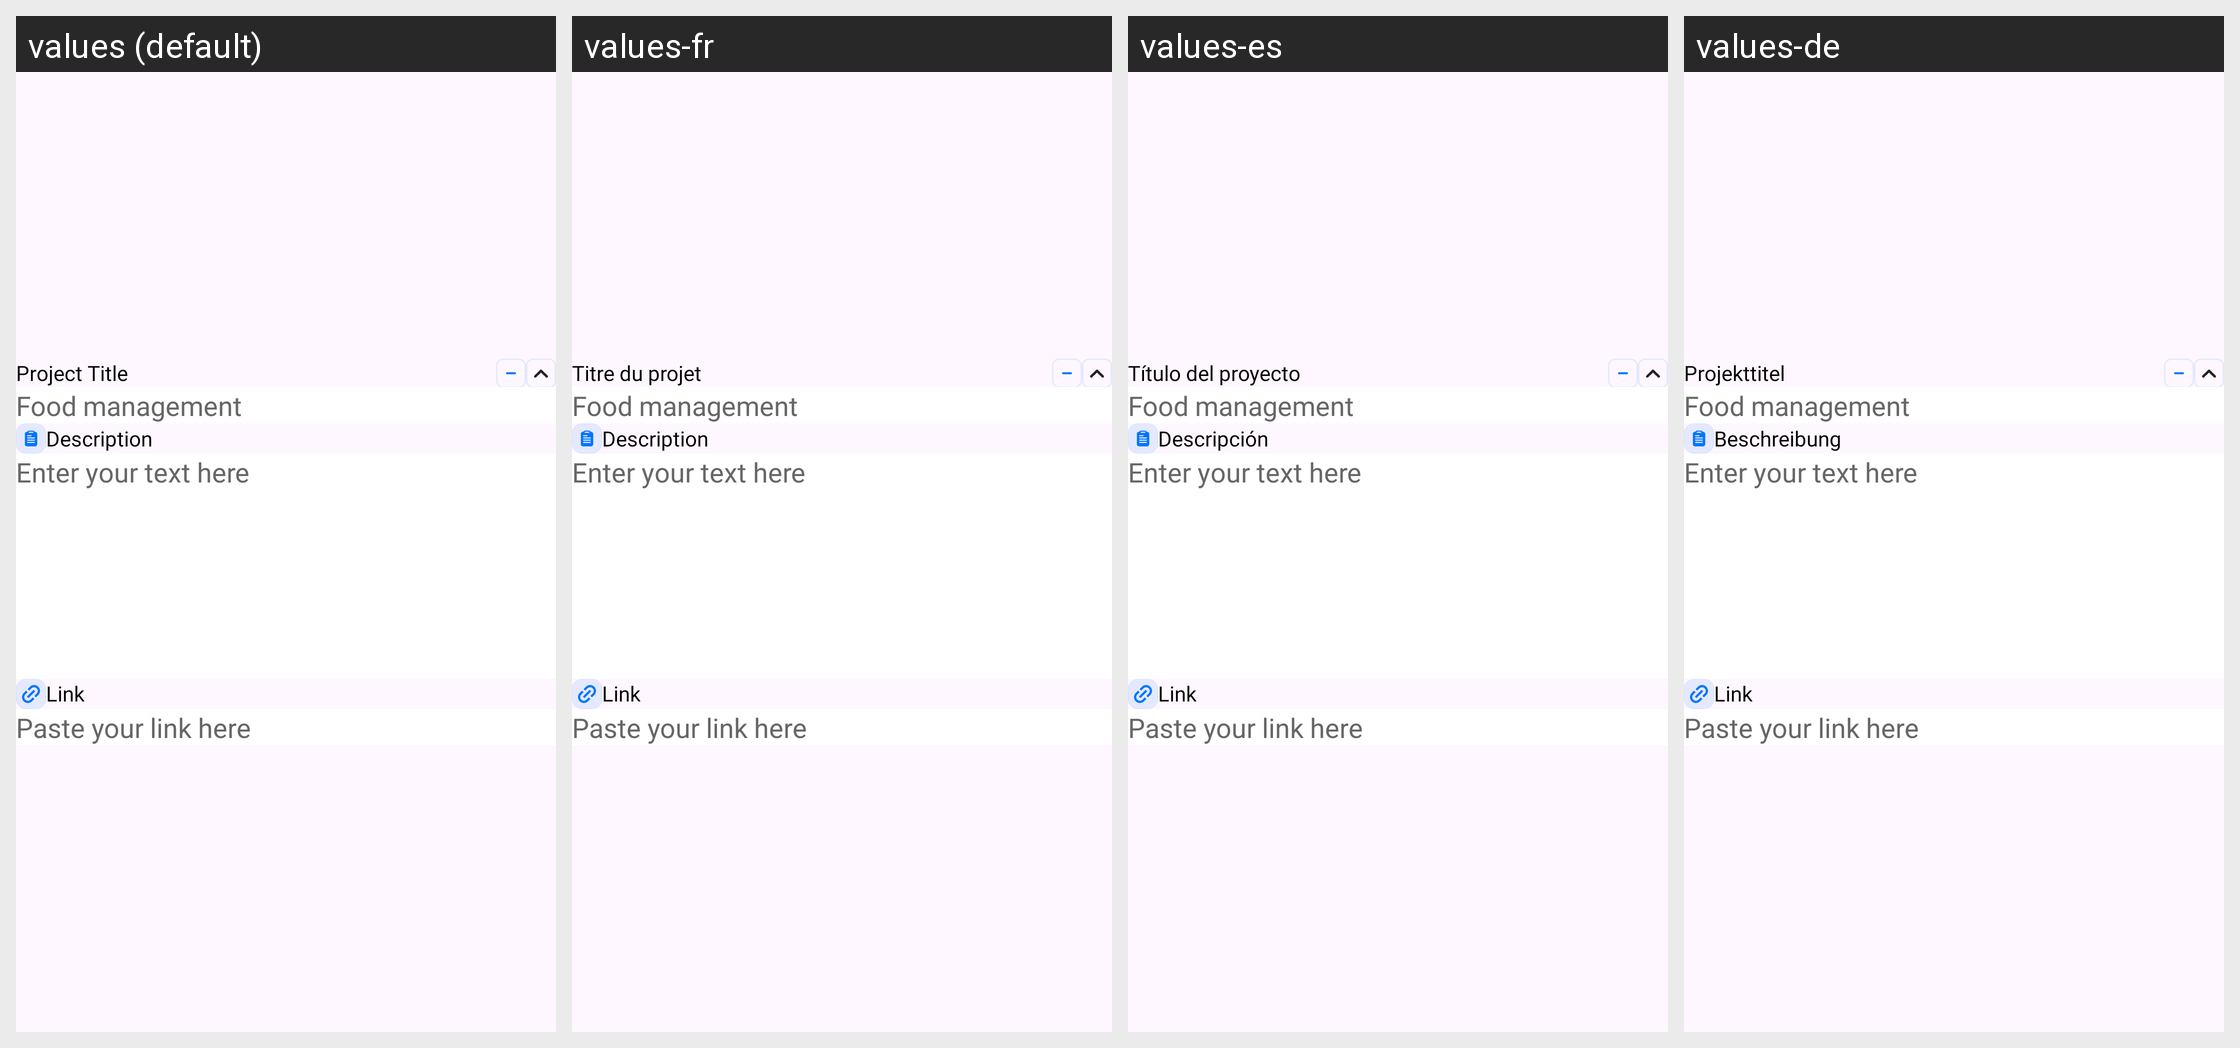

Translations of the strings shown on this Android screen, per locale in the grid:
Android screen res/layout/project_item.xml rendered under 4 locales, left to right: values (default), values-fr, values-es, values-de. Device: Nexus 5 (rendered at 1080×1920; each locale shown at half size, 540×960, under a caption strip naming it); theme Theme.CvMaker.
Other locales in the repository, not shown: values-ar, values-en, values-hi, values-pt, values-ru, values-zh.
Strings drawn on this screen, with the default value and each locale's value (text and hints the layout hard-codes, and strings that could not be matched under every locale, appear in the picture but are not listed):

project_title
  values: Project Title
  values-fr: Titre du projet
  values-es: Título del proyecto
  values-de: Projekttitel

description
  values: Description
  values-fr: Description
  values-es: Descripción
  values-de: Beschreibung
